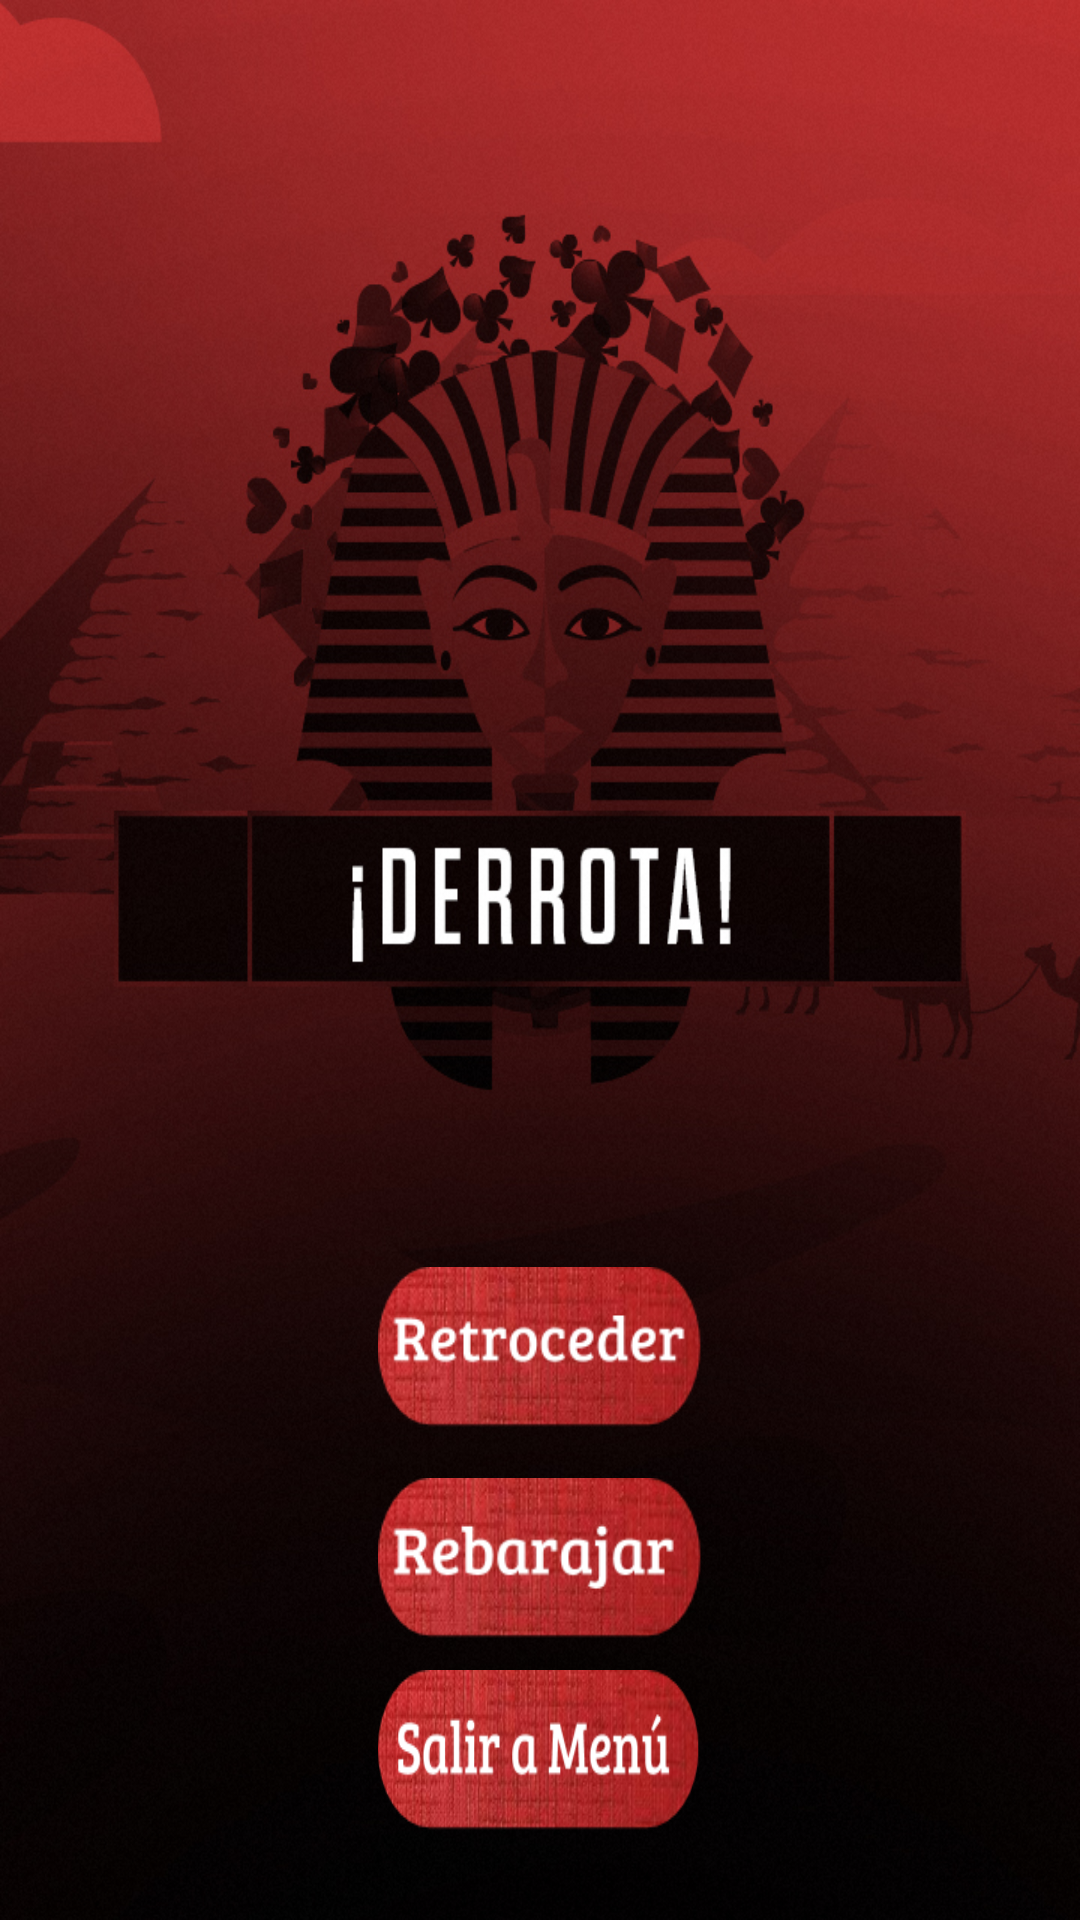

This screen was rendered from an Android layout file. Write that file and the resources it references.
<!-- AndroidManifest.xml: application theme Theme.AppCompat.NoActionBar -->
<!-- res/layout/lose.xml -->
<?xml version="1.0" encoding="utf-8"?>
<android.support.constraint.ConstraintLayout
    xmlns:android="http://schemas.android.com/apk/res/android"
    xmlns:app="http://schemas.android.com/apk/res-auto"
    xmlns:tools="http://schemas.android.com/tools"
    android:layout_width="match_parent"
    android:layout_height="match_parent"
    android:background="@drawable/derrota">

    <android.support.constraint.Guideline
        android:layout_width="0dp"
        android:layout_height="0dp"
        android:id="@+id/linea1"
        android:orientation="vertical"
        app:layout_constraintGuide_percent="0.35"
        />
    <android.support.constraint.Guideline
        android:layout_width="0dp"
        android:layout_height="0dp"
        android:id="@+id/linea2"
        android:orientation="vertical"
        app:layout_constraintGuide_percent="0.65"
        />
    <android.support.constraint.Guideline
        android:layout_width="0dp"
        android:layout_height="0dp"
        android:id="@+id/lineah3"
        android:orientation="horizontal"
        app:layout_constraintGuide_percent="0.66"
        />
    <android.support.constraint.Guideline
        android:layout_width="0dp"
        android:layout_height="0dp"
        android:id="@+id/lineah4"
        android:orientation="horizontal"
        app:layout_constraintGuide_percent="0.76"
        />
    <android.support.constraint.Guideline
        android:layout_width="0dp"
        android:layout_height="0dp"
        android:id="@+id/lineah5"
        android:orientation="horizontal"
        app:layout_constraintGuide_percent="0.77"
        />
    <android.support.constraint.Guideline
        android:layout_width="0dp"
        android:layout_height="0dp"
        android:id="@+id/lineah6"
        android:orientation="horizontal"
        app:layout_constraintGuide_percent="0.87"
        />

    <android.support.constraint.Guideline
        android:layout_width="0dp"
        android:layout_height="0dp"
        android:id="@+id/lineah7"
        android:orientation="horizontal"
        app:layout_constraintGuide_percent="0.97"
        />
    <Button
        android:id="@+id/botonp1"
        android:layout_height="0dp"
        android:layout_width="0dp"
        android:background="@drawable/retroceder"
        app:layout_constraintRight_toLeftOf="@+id/linea2"
        app:layout_constraintBottom_toTopOf="@+id/lineah4"
        app:layout_constraintLeft_toRightOf="@+id/linea1"
        app:layout_constraintTop_toBottomOf="@+id/lineah3" />
    <Button
        android:id="@+id/botonp2"
        android:layout_width="0dp"
        android:layout_height="0dp"
        android:layout_below="@+id/botonp1"
        android:background="@drawable/rebarajar"
        app:layout_constraintRight_toLeftOf="@+id/linea2"
        app:layout_constraintBottom_toTopOf="@+id/lineah6"
        app:layout_constraintLeft_toRightOf="@+id/linea1"
        app:layout_constraintTop_toBottomOf="@+id/lineah5" />
    <Button
        android:id="@+id/botonp3"
        android:layout_width="0dp"
        android:layout_height="0dp"
        android:background="@drawable/salirmenu"
        app:layout_constraintRight_toLeftOf="@+id/linea2"
        app:layout_constraintBottom_toTopOf="@+id/lineah7"
        app:layout_constraintLeft_toRightOf="@+id/linea1"
        app:layout_constraintTop_toBottomOf="@+id/lineah6" />
</android.support.constraint.ConstraintLayout>
<!-- resources referenced by this layout -->
<resources>
  <!-- drawable derrota: jpg bitmap (drawable, 432137 bytes) -->
  <!-- drawable rebarajar: png bitmap (drawable, 33319 bytes) -->
  <!-- drawable retroceder: png bitmap (drawable, 33552 bytes) -->
  <!-- drawable salirmenu: png bitmap (drawable, 45341 bytes) -->
</resources>
